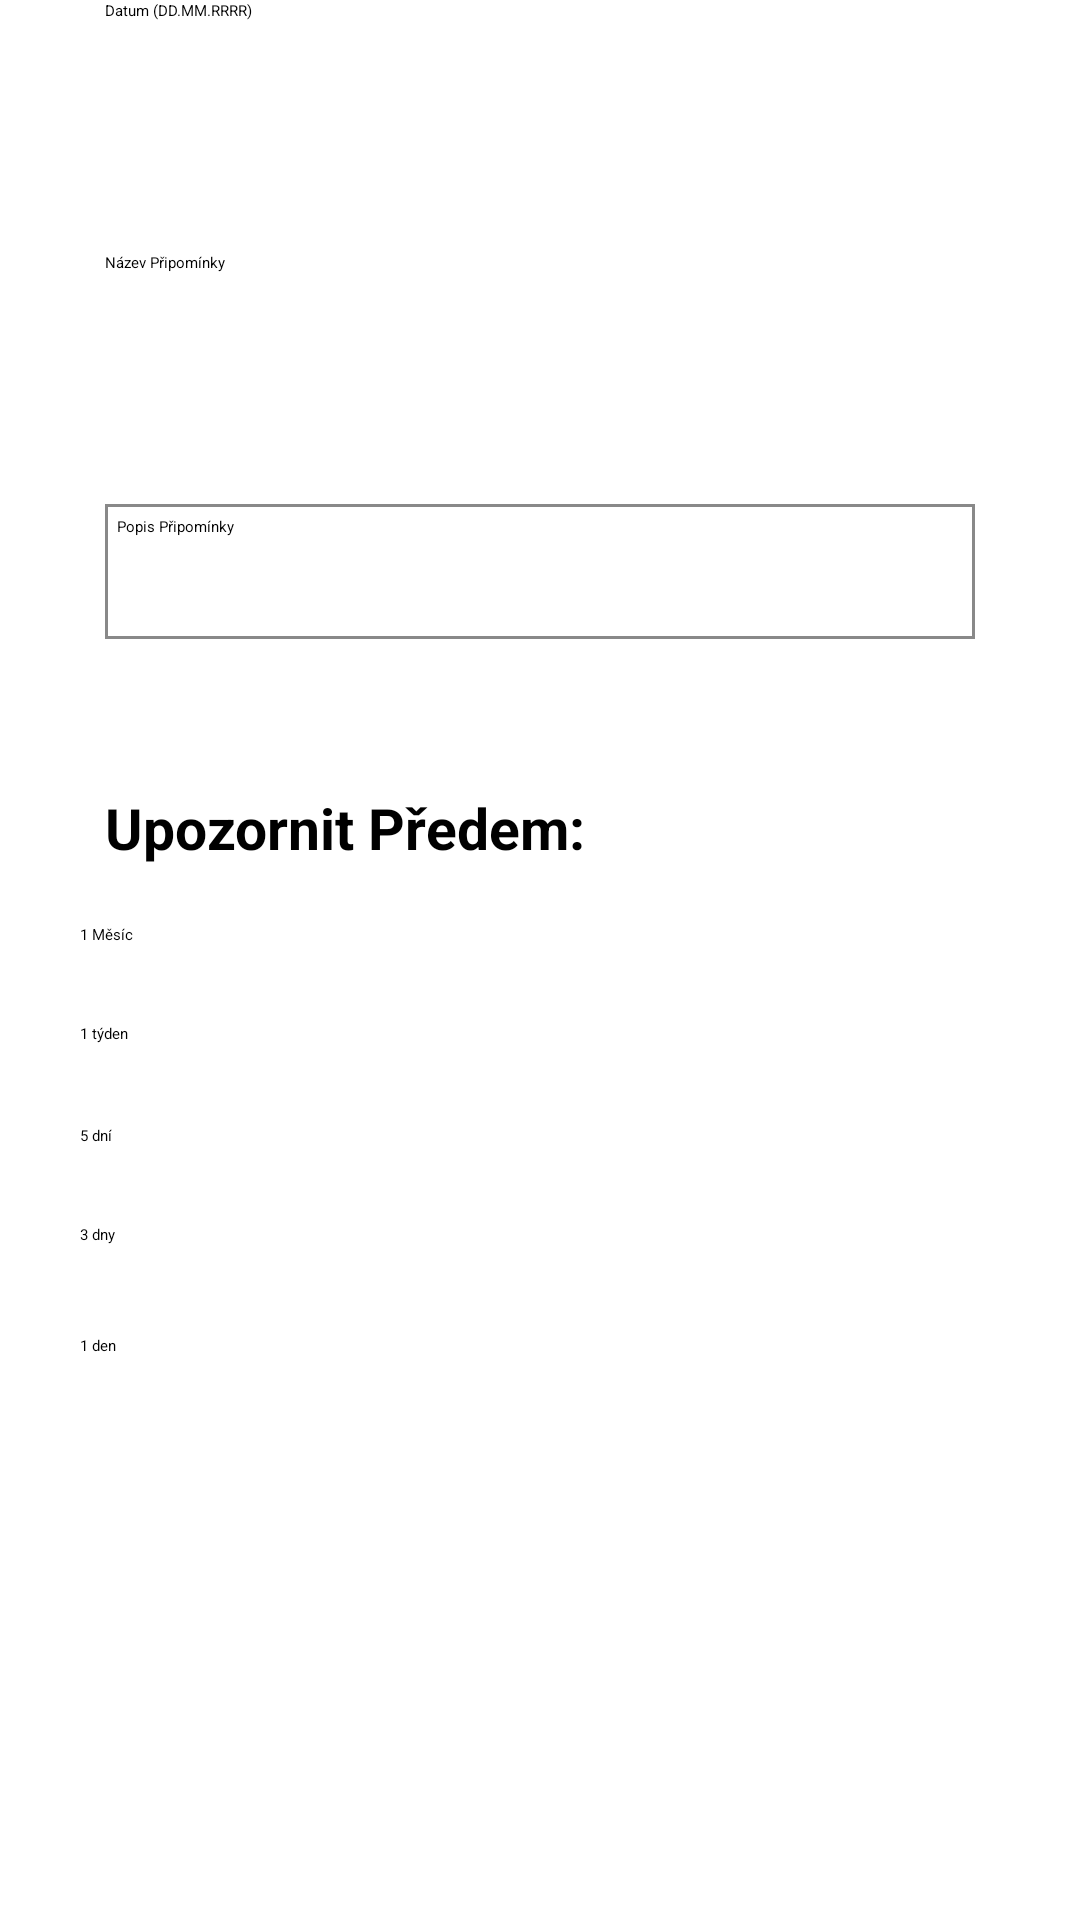

Write the Android layout XML for this screen, with the resource values it uses.
<!-- AndroidManifest.xml: application theme Theme.Planner -->
<!-- res/layout/creation_dialog.xml -->
<?xml version="1.0" encoding="utf-8"?>
<androidx.constraintlayout.widget.ConstraintLayout xmlns:android="http://schemas.android.com/apk/res/android"
    xmlns:app="http://schemas.android.com/apk/res-auto"
    xmlns:tools="http://schemas.android.com/tools"
    android:layout_width="match_parent"
    android:layout_height="match_parent"
    >

    <EditText
        android:id="@+id/creation_dialog_date"
        android:layout_width="0dp"
        android:layout_height="59dp"

        android:layout_marginStart="35dp"
        android:layout_marginEnd="35dp"
        android:hint="Datum (DD.MM.RRRR)"
        app:layout_constraintEnd_toEndOf="parent"
        app:layout_constraintStart_toStartOf="parent"
        tools:layout_editor_absoluteY="48dp" />


    <EditText
        android:id="@+id/creation_dialog_title"
        android:layout_width="0dp"
        android:layout_height="59dp"

        android:layout_marginStart="35dp"
        android:layout_marginTop="25dp"
        android:layout_marginEnd="35dp"
        android:hint="Název Připomínky"
        app:layout_constraintEnd_toEndOf="parent"
        app:layout_constraintHorizontal_bias="1.0"
        app:layout_constraintStart_toStartOf="parent"
        app:layout_constraintTop_toBottomOf="@+id/creation_dialog_date" />

    <EditText
        android:id="@+id/creation_dialog_description"
        android:inputType="textMultiLine"
        android:background="@drawable/border_edittext_dialog"
        android:layout_width="match_parent"
        android:layout_height="wrap_content"
        android:layout_marginStart="35dp"
        android:layout_marginTop="25dp"
        android:layout_marginEnd="35dp"
        android:hint="Popis Připomínky"
        android:gravity="left|top"
        android:lines="9"
        android:minLines="6"
        android:maxLines="20"
        android:scrollbars="vertical"
        android:padding="4dp"
        app:layout_constraintEnd_toEndOf="parent"
        app:layout_constraintStart_toStartOf="parent"
        app:layout_constraintTop_toBottomOf="@+id/creation_dialog_title" />

    <TextView
        android:id="@+id/textView2"
        android:layout_width="182dp"
        android:layout_height="30dp"
        android:layout_marginStart="35dp"
        android:layout_marginTop="50dp"
        android:text="Upozornit Předem:"
        android:textSize="19dp"
        android:textStyle="bold"
        app:layout_constraintStart_toStartOf="parent"
        app:layout_constraintTop_toBottomOf="@+id/creation_dialog_description" />

    <LinearLayout
        android:layout_width="307dp"
        android:layout_height="wrap_content"
        android:layout_marginTop="15dp"
        android:layout_marginEnd="35dp"
        android:orientation="vertical"
        app:layout_constraintEnd_toEndOf="parent"
        app:layout_constraintStart_toStartOf="@+id/textView2"
        app:layout_constraintTop_toBottomOf="@+id/textView2">

        <CheckBox
            android:id="@+id/checkbox1"
            android:layout_width="wrap_content"
            android:layout_height="33dp"
            android:text="1 Měsíc" />

        <CheckBox
            android:id="@+id/checkbox2"
            android:layout_width="wrap_content"
            android:layout_height="34dp"
            android:text="1 týden" />

        <CheckBox
            android:id="@+id/checkbox3"
            android:layout_width="wrap_content"
            android:layout_height="33dp"
            android:text="5 dní" />

        <CheckBox
            android:id="@+id/checkbox4"
            android:layout_width="wrap_content"
            android:layout_height="37dp"
            android:text="3 dny" />

        <CheckBox
            android:id="@+id/checkbox5"
            android:layout_width="wrap_content"
            android:layout_height="36dp"
            android:text="1 den" />
    </LinearLayout>


</androidx.constraintlayout.widget.ConstraintLayout>
<!-- resources referenced by this layout -->
<resources>
  <!-- drawable border_edittext_dialog (drawable) -->
  <?xml version="1.0" encoding="utf-8"?>
  <shape xmlns:android="http://schemas.android.com/apk/res/android">
      <stroke
          android:width="1dp"
          android:color="#898989" />
  </shape>
  <style name="Theme.Planner" parent="Theme.MaterialComponents">
          
          <item name="colorPrimary">@color/grey_200</item>
          <item name="colorPrimaryVariant">@color/purple_700</item>
          <item name="colorOnPrimary">@color/white</item>
          
          <item name="colorSecondary">@color/blue_500</item>
          <item name="colorSecondaryVariant">@color/teal_700</item>
          <item name="colorOnSecondary">@color/grey_200</item>
          
          <item name="android:statusBarColor" tools:targetApi="l">?attr/colorPrimaryVariant</item>
          
      </style>
  <color name="grey_200">#EEEEEE</color>
  <color name="purple_700">#FF3700B3</color>
  <color name="white">#FFFFFFFF</color>
  <color name="blue_500">#141E61</color>
  <color name="teal_700">#FF018786</color>
</resources>
